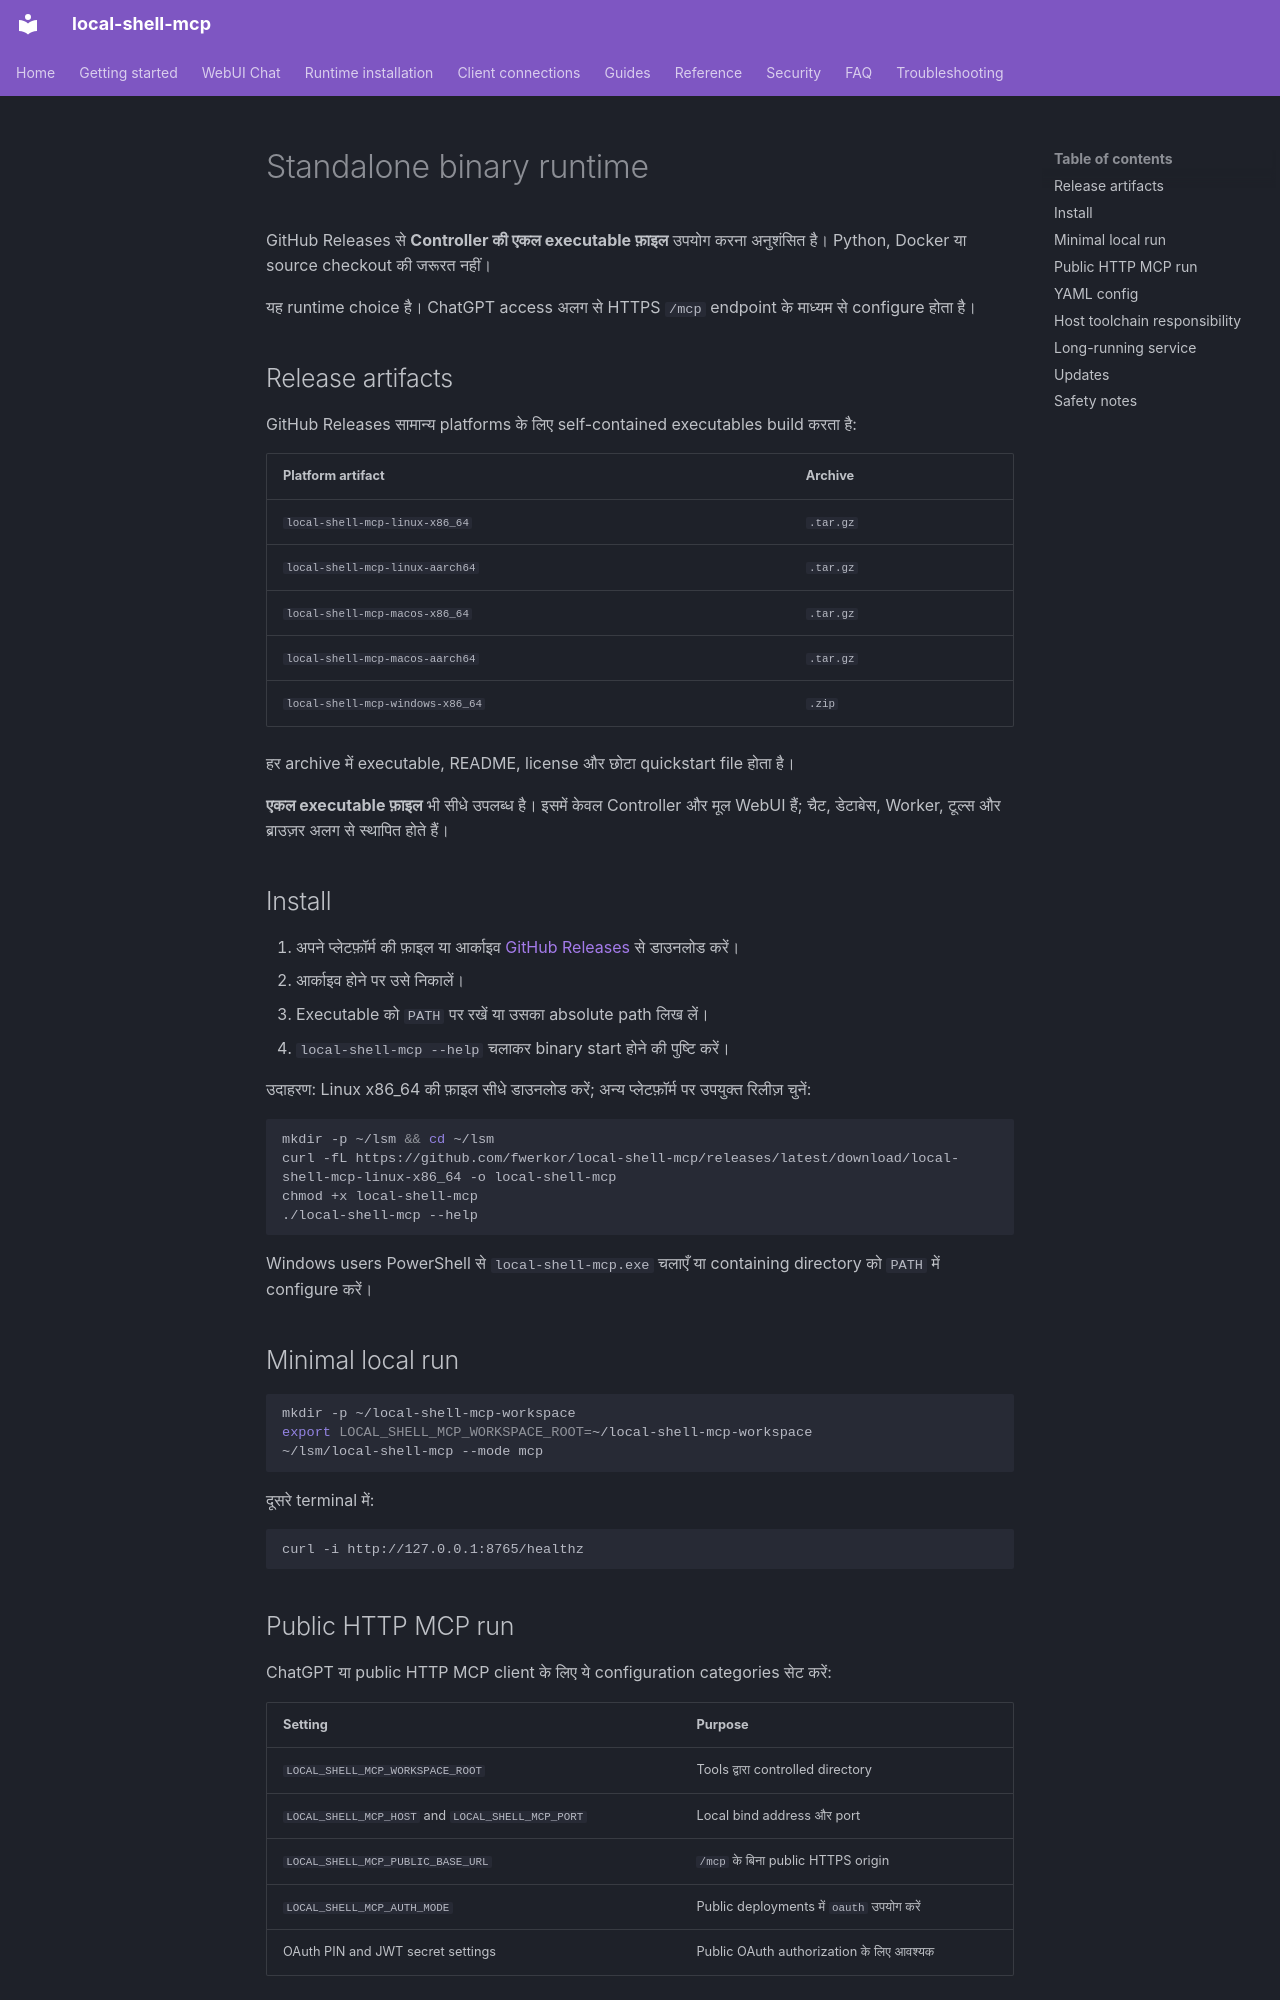

repository: fwerkor/local-shell-mcp · page: installation/binary.hi/index.html · generator: mkdocs

<!-- i18n-source-sha256: 82ce274658cd32db1ede81a091f89cfc7a8baf230fac17072f569ac062db0fd5 -->
# Standalone binary runtime

GitHub Releases से **Controller की एकल executable फ़ाइल** उपयोग करना अनुशंसित है। Python, Docker या source checkout की जरूरत नहीं।

यह runtime choice है। ChatGPT access अलग से HTTPS `/mcp` endpoint के माध्यम से configure होता है।

## Release artifacts

GitHub Releases सामान्य platforms के लिए self-contained executables build करता है:

| Platform artifact | Archive |
|---|---|
| `local-shell-mcp-linux-x86_64` | `.tar.gz` |
| `local-shell-mcp-linux-aarch64` | `.tar.gz` |
| `local-shell-mcp-macos-x86_64` | `.tar.gz` |
| `local-shell-mcp-macos-aarch64` | `.tar.gz` |
| `local-shell-mcp-windows-x86_64` | `.zip` |

हर archive में executable, README, license और छोटा quickstart file होता है।

**एकल executable फ़ाइल** भी सीधे उपलब्ध है। इसमें केवल Controller और मूल WebUI हैं; चैट, डेटाबेस, Worker, टूल्स और ब्राउज़र अलग से स्थापित होते हैं।

## Install

1. अपने प्लेटफ़ॉर्म की फ़ाइल या आर्काइव [GitHub Releases](https://github.com/fwerkor/local-shell-mcp/releases/latest) से डाउनलोड करें।
2. आर्काइव होने पर उसे निकालें।
3. Executable को `PATH` पर रखें या उसका absolute path लिख लें।
4. `local-shell-mcp --help` चलाकर binary start होने की पुष्टि करें।

उदाहरण: Linux x86_64 की फ़ाइल सीधे डाउनलोड करें; अन्य प्लेटफ़ॉर्म पर उपयुक्त रिलीज़ चुनें:

```bash
mkdir -p ~/lsm && cd ~/lsm
curl -fL https://github.com/fwerkor/local-shell-mcp/releases/latest/download/local-shell-mcp-linux-x86_64 -o local-shell-mcp
chmod +x local-shell-mcp
./local-shell-mcp --help
```

Windows users PowerShell से `local-shell-mcp.exe` चलाएँ या containing directory को `PATH` में configure करें।

## Minimal local run

```bash
mkdir -p ~/local-shell-mcp-workspace
export LOCAL_SHELL_MCP_WORKSPACE_ROOT=~/local-shell-mcp-workspace
~/lsm/local-shell-mcp --mode mcp
```

दूसरे terminal में:

```bash
curl -i http://127.0.0.1:8765/healthz
```
